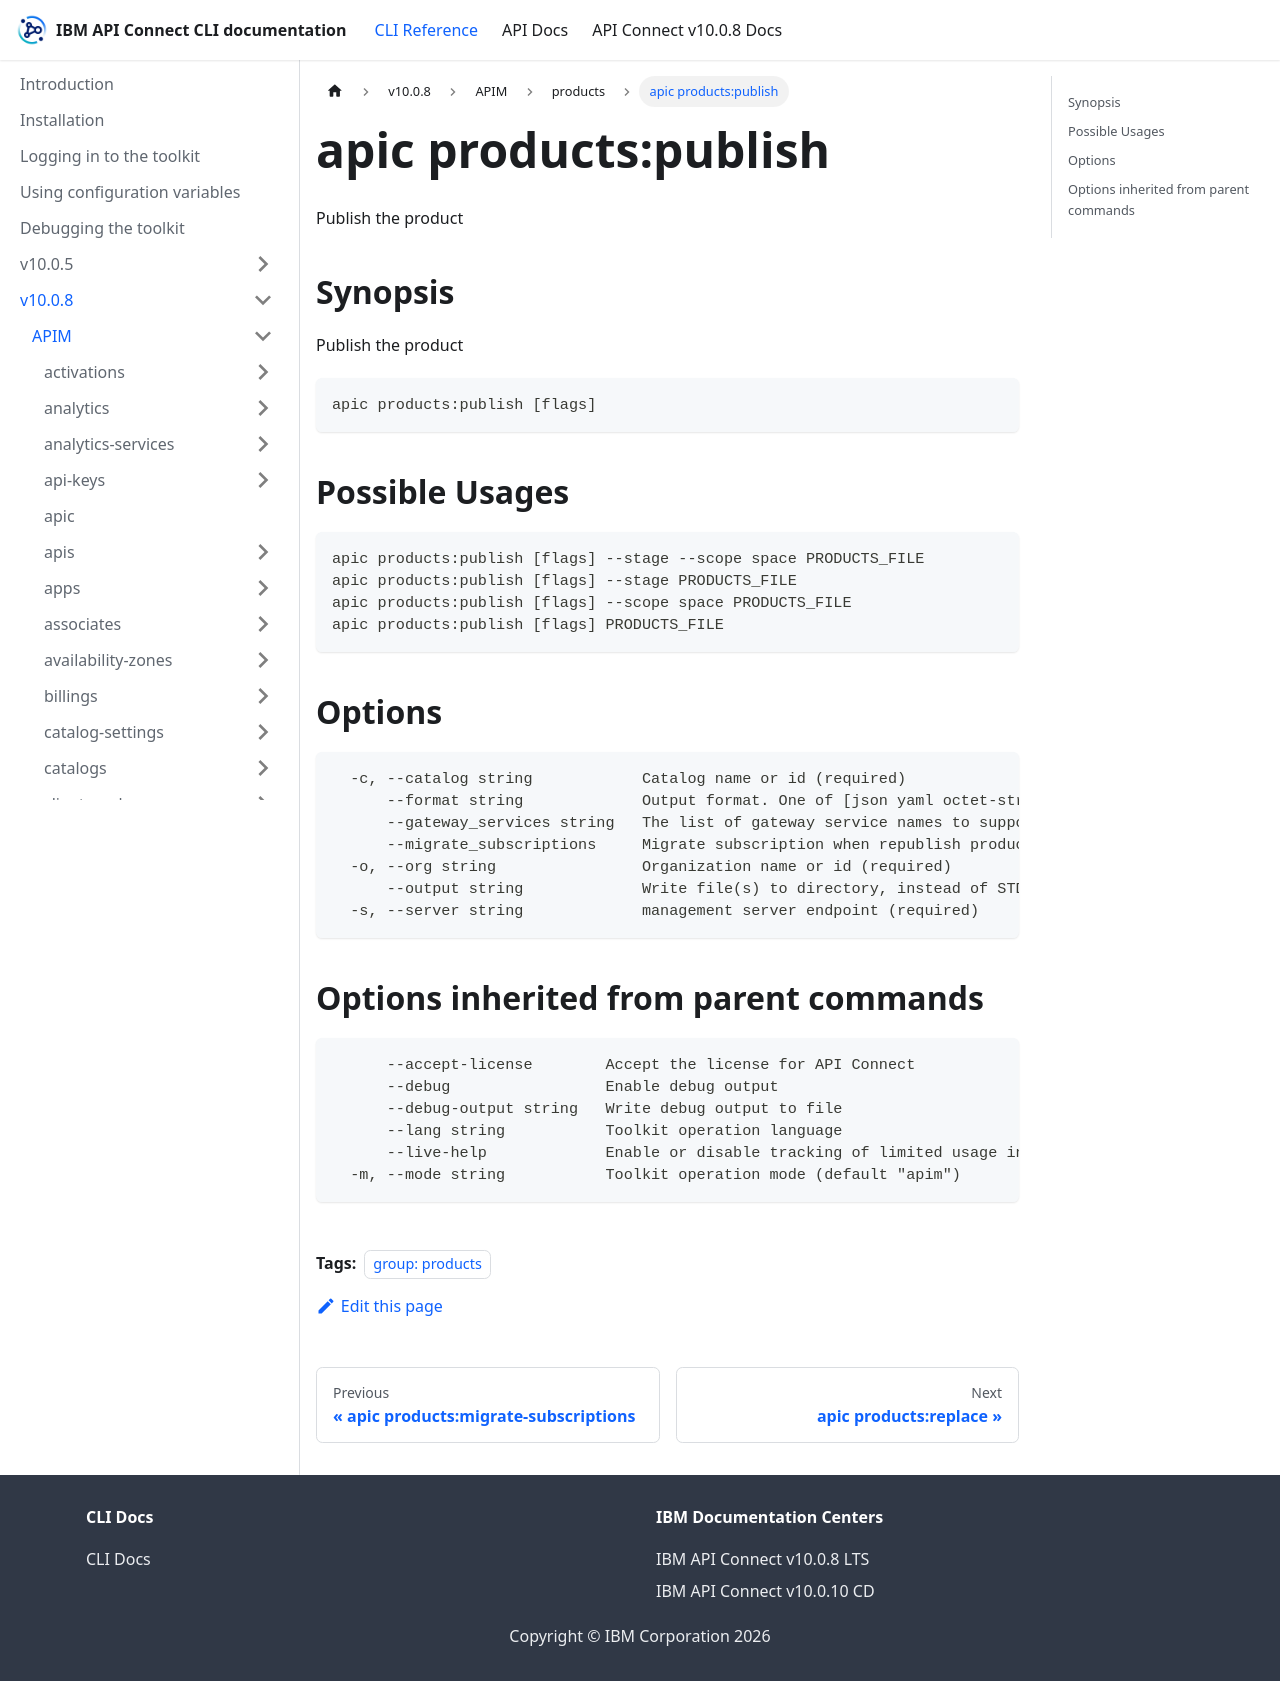

repository: ibm-apiconnect/clidocs · page: docs/v1008/apim/products/apic_products_publish.html · generator: docusaurus

---
tags:
- "group: products"
---
# apic products:publish

Publish the product

## Synopsis

Publish the product

```
apic products:publish [flags]
```

## Possible Usages

```
apic products:publish [flags] --stage --scope space PRODUCTS_FILE
apic products:publish [flags] --stage PRODUCTS_FILE
apic products:publish [flags] --scope space PRODUCTS_FILE
apic products:publish [flags] PRODUCTS_FILE
```

## Options

```
  -c, --catalog string            Catalog name or id (required)
      --format string             Output format. One of [json yaml octet-stream go-template=... go-template-file=...], defaults to yaml.
      --gateway_services string   The list of gateway service names to support partial publishing
      --migrate_subscriptions     Migrate subscription when republish product
  -o, --org string                Organization name or id (required)
      --output string             Write file(s) to directory, instead of STDOUT (default "-")
  -s, --server string             management server endpoint (required)
```

## Options inherited from parent commands

```
      --accept-license        Accept the license for API Connect
      --debug                 Enable debug output
      --debug-output string   Write debug output to file
      --lang string           Toolkit operation language
      --live-help             Enable or disable tracking of limited usage information
  -m, --mode string           Toolkit operation mode (default "apim")
```
